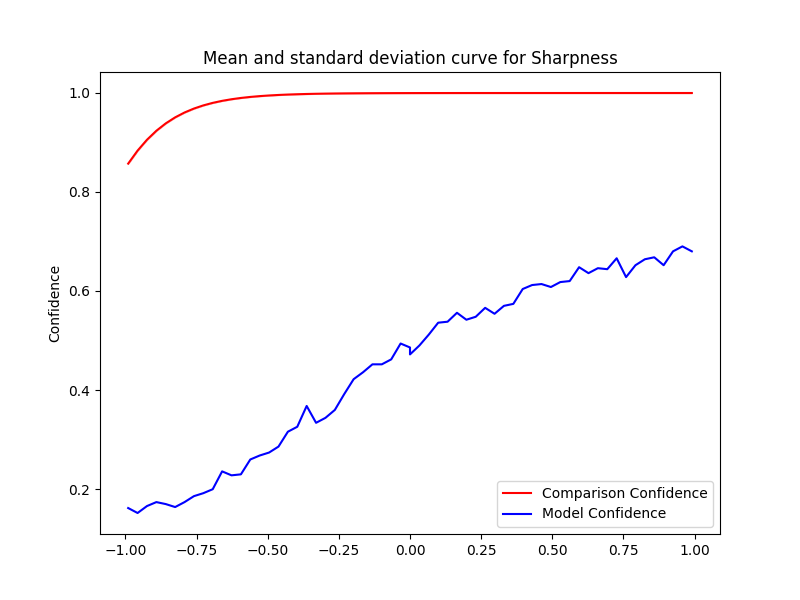

The table this chart was drawn from, first rows:
Severity, Mean, Std, Accuracy, Time Taken
0.0, 0.9994, 0.0, 0.472, 0.1438
0.033, 0.9994, 3.3340047472942265e-16, 0.49, 0.1486
0.066, 0.9994, 2.222669831529484e-16, 0.512, 0.1576
0.099, 0.9994, 2.222669831529484e-16, 0.536, 0.1605
0.132, 0.9995, 3.3340047472942265e-16, 0.538, 0.1561
0.165, 0.9995, 1.111334915764742e-16, 0.556, 0.1534
0.198, 0.9995, 1.111334915764742e-16, 0.542, 0.1524
0.231, 0.9995, 3.3340047472942265e-16, 0.548, 0.1489
0.264, 0.9995, 2.222669831529484e-16, 0.566, 0.157
0.297, 0.9995, 4.445339663058968e-16, 0.554, 0.1537
0.33, 0.9995, 0.0, 0.57, 0.1497
0.363, 0.9995, 1.111334915764742e-16, 0.574, 0.148
0.396, 0.9995, 1.111334915764742e-16, 0.604, 0.1589
0.429, 0.9995, 3.3340047472942265e-16, 0.612, 0.1506
0.462, 0.9995, 2.222669831529484e-16, 0.614, 0.152
0.495, 0.9995, 0.0, 0.608, 0.1535
0.528, 0.9995, 0.0, 0.618, 0.1615
0.561, 0.9995, 4.445339663058968e-16, 0.62, 0.1539
0.594, 0.9995, 1.111334915764742e-16, 0.648, 0.1503
0.627, 0.9995, 3.3340047472942265e-16, 0.636, 0.1535
0.66, 0.9995, 1.111334915764742e-16, 0.646, 0.1549
0.693, 0.9995, 1.111334915764742e-16, 0.644, 0.1557
0.726, 0.9995, 2.222669831529484e-16, 0.666, 0.1606
0.759, 0.9995, 0.0, 0.628, 0.151
0.792, 0.9995, 1.111334915764742e-16, 0.652, 0.1612
0.825, 0.9995, 2.222669831529484e-16, 0.664, 0.157
0.858, 0.9995, 3.3340047472942265e-16, 0.668, 0.1597
0.891, 0.9995, 0.0, 0.652, 0.2038
0.924, 0.9995, 1.111334915764742e-16, 0.68, 0.1464
0.957, 0.9995, 4.445339663058968e-16, 0.69, 0.1475
0.99, 0.9995, 1.111334915764742e-16, 0.68, 0.11
-0.0, 0.9994, 0.0, 0.486, 0.1195
-0.033, 0.9993, 2.222669831529484e-16, 0.494, 0.1758
-0.066, 0.9993, 2.222669831529484e-16, 0.462, 0.1439
-0.099, 0.9992, 2.222669831529484e-16, 0.452, 0.1461
-0.132, 0.9991, 1.111334915764742e-16, 0.452, 0.1538
-0.165, 0.999, 2.222669831529484e-16, 0.436, 0.1456
-0.198, 0.9989, 0.0, 0.422, 0.155
-0.231, 0.9987, 1.111334915764742e-16, 0.392, 0.1221
-0.264, 0.9985, 2.222669831529484e-16, 0.36, 0.1027
-0.297, 0.9983, 3.3340047472942265e-16, 0.344, 0.1229
-0.33, 0.998, 0.0, 0.334, 0.1167
-0.363, 0.9976, 2.222669831529484e-16, 0.368, 0.1246
-0.396, 0.997, 2.222669831529484e-16, 0.326, 0.1354
-0.429, 0.9964, 4.445339663058968e-16, 0.316, 0.1936
-0.462, 0.9956, 3.3340047472942265e-16, 0.286, 0.1435
-0.495, 0.9945, 1.111334915764742e-16, 0.274, 0.1441
-0.528, 0.9932, 5.556674578823711e-16, 0.268, 0.145
-0.561, 0.9916, 2.222669831529484e-16, 0.26, 0.1473
-0.594, 0.9895, 3.3340047472942265e-16, 0.23, 0.1572
-0.627, 0.9869, 0.0, 0.228, 0.153
-0.66, 0.9837, 3.3340047472942265e-16, 0.236, 0.1502
-0.693, 0.9796, 3.3340047472942265e-16, 0.2, 0.1525
-0.726, 0.9745, 0.0, 0.192, 0.1462
-0.759, 0.9681, 0.0, 0.186, 0.1441
-0.792, 0.9602, 3.3340047472942265e-16, 0.174, 0.1545
-0.825, 0.9504, 3.3340047472942265e-16, 0.164, 0.1454
-0.858, 0.9382, 0.0, 0.17, 0.1001
-0.891, 0.9233, 3.3340047472942265e-16, 0.174, 0.1342
-0.924, 0.9052, 3.3340047472942265e-16, 0.166, 0.1007
... 2 more rows
